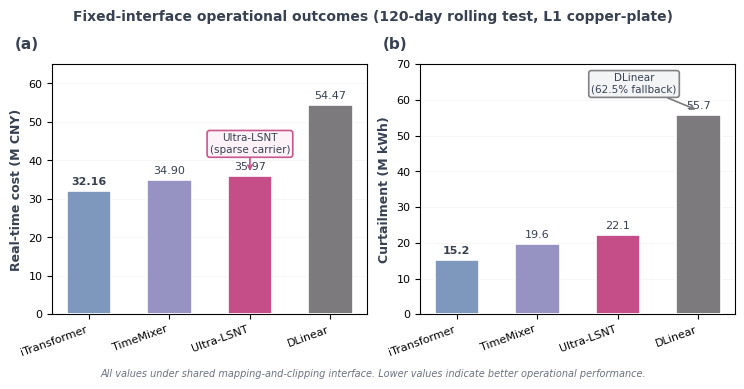

The script that saved this image: (Note: this script raises an exception after producing the figure.)
"""
Figure 3: Dispatch economics - Fixed title overlap and annotation position
"""
import matplotlib.pyplot as plt
import numpy as np
import matplotlib as mpl

MORANDI = {
    'pink_dark': '#C54E88',
    'blue_gray': '#7E98BD',
    'purple_gray': '#9693C2',
    'gray': '#7C7A7D',
}

mpl.rcParams['font.family'] = 'sans-serif'
mpl.rcParams['font.sans-serif'] = ['Arial', 'Helvetica']
mpl.rcParams['font.size'] = 8
mpl.rcParams['axes.labelsize'] = 9
mpl.rcParams['axes.titlesize'] = 10
mpl.rcParams['legend.fontsize'] = 7.5
mpl.rcParams['figure.dpi'] = 300

models = ['iTransformer', 'TimeMixer', 'Ultra-LSNT', 'DLinear']
costs = [32.16, 34.90, 35.97, 54.47]
curtailments = [15.22, 19.60, 22.09, 55.71]

COLORS = {
    'iTransformer': MORANDI['blue_gray'],
    'TimeMixer': MORANDI['purple_gray'],
    'Ultra-LSNT': MORANDI['pink_dark'],
    'DLinear': MORANDI['gray'],
}

colors_list = [COLORS[m] for m in models]

# Increase figure height to give more room for title
fig, (ax1, ax2) = plt.subplots(1, 2, figsize=(7.48, 3.4))

x = np.arange(len(models))
width = 0.55

# Panel A: Cost
bars1 = ax1.bar(x, costs, width, color=colors_list, edgecolor='white', linewidth=1.2, zorder=3)
ax1.set_ylabel('Real-time cost (M CNY)', fontsize=9, fontweight='bold', color='#374151')
ax1.set_xticks(x)
ax1.set_xticklabels(models, rotation=20, ha='right')
ax1.set_ylim(0, 65)
ax1.grid(axis='y', alpha=0.15, linestyle='-', linewidth=0.5, zorder=0)
ax1.set_axisbelow(True)

# Value labels
for i, (bar, cost) in enumerate(zip(bars1, costs)):
    height = bar.get_height()
    weight = 'bold' if i == 0 else 'normal'
    ax1.annotate(f'{cost:.2f}',
                xy=(bar.get_x() + bar.get_width() / 2, height),
                xytext=(0, 3),
                textcoords="offset points",
                ha='center', va='bottom', fontsize=8, fontweight=weight,
                color='#374151')

# FIXED: Even shorter arrow - text closer to the bar
ax1.annotate('Ultra-LSNT\n(sparse carrier)', 
            xy=(2, 36.5),  # Point closer to bar top (35.97)
            xytext=(2, 42),  # Text closer to bar
            fontsize=7.5, ha='center', color='#374151',
            arrowprops=dict(arrowstyle='->', color=MORANDI['pink_dark'], lw=1.2,
                          shrinkA=0, shrinkB=2),  # Even shorter
            bbox=dict(boxstyle='round,pad=0.25', facecolor='#FDF2F8', 
                     edgecolor=MORANDI['pink_dark'], linewidth=1.2, alpha=0.95))

# Panel B: Curtailment
bars2 = ax2.bar(x, curtailments, width, color=colors_list, edgecolor='white', linewidth=1.2, zorder=3)
ax2.set_ylabel('Curtailment (M kWh)', fontsize=9, fontweight='bold', color='#374151')
ax2.set_xticks(x)
ax2.set_xticklabels(models, rotation=20, ha='right')
ax2.set_ylim(0, 70)
ax2.grid(axis='y', alpha=0.15, linestyle='-', linewidth=0.5, zorder=0)
ax2.set_axisbelow(True)

# Value labels
for i, (bar, curt) in enumerate(zip(bars2, curtailments)):
    height = bar.get_height()
    weight = 'bold' if i == 0 else 'normal'
    ax2.annotate(f'{curt:.1f}',
                xy=(bar.get_x() + bar.get_width() / 2, height),
                xytext=(0, 3),
                textcoords="offset points",
                ha='center', va='bottom', fontsize=8, fontweight=weight,
                color='#374151')

# FIXED: Move DLinear annotation to the left, shorter arrow, keep inside frame
ax2.annotate('DLinear\n(62.5% fallback)', 
            xy=(3, 57),  # Point to bar
            xytext=(2.2, 62),  # Moved left to avoid going outside
            fontsize=7.5, ha='center', color='#374151',
            arrowprops=dict(arrowstyle='->', color=MORANDI['gray'], lw=1.2,
                          shrinkA=0, shrinkB=2),  # Shorter arrow
            bbox=dict(boxstyle='round,pad=0.25', facecolor='#F3F4F6', 
                     edgecolor=MORANDI['gray'], linewidth=1.2, alpha=0.95))

# Panel labels
ax1.text(-0.12, 1.05, '(a)', transform=ax1.transAxes, fontsize=11, 
        fontweight='bold', va='bottom', color='#374151')
ax2.text(-0.12, 1.05, '(b)', transform=ax2.transAxes, fontsize=11, 
        fontweight='bold', va='bottom', color='#374151')

# FIXED: Raise title higher to avoid overlap with (b)
fig.suptitle('Fixed-interface operational outcomes (120-day rolling test, L1 copper-plate)', 
             fontsize=10, fontweight='bold', y=1.06, color='#374151')

# Footer note
fig.text(0.5, -0.02, 
         'All values under shared mapping-and-clipping interface. '
         'Lower values indicate better operational performance.',
         ha='center', fontsize=7, style='italic', color='#6B7280')

plt.tight_layout()
plt.subplots_adjust(top=0.90)
plt.savefig('paper_figures_canonical/main_text/fig3_dispatch_economics_v6.pdf', 
            format='pdf', bbox_inches='tight', dpi=600)
plt.savefig('paper_figures_canonical/main_text/fig3_dispatch_economics_v6.png', 
            format='png', bbox_inches='tight', dpi=300)
print('Figure 3 (fixed) saved')
plt.close()
